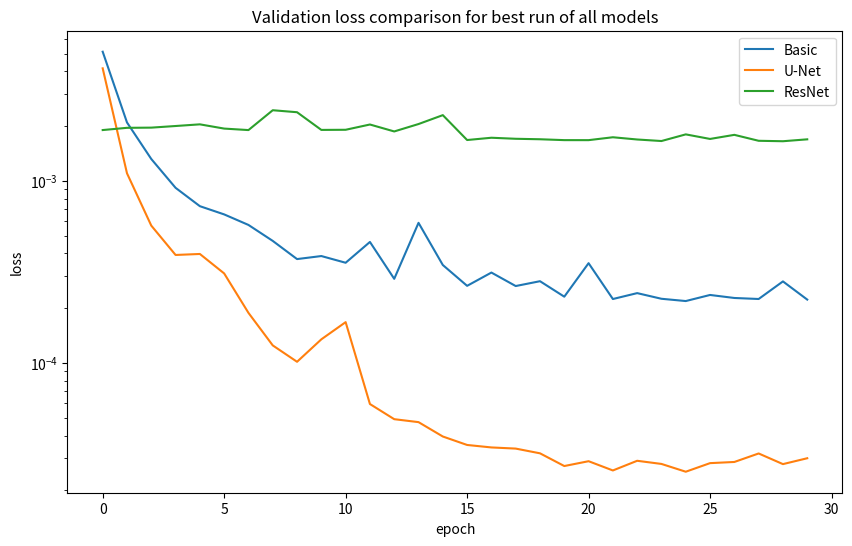

The matplotlib source for this figure:
import matplotlib.pyplot as plt
import numpy as np

def plot_compression_cp():
    R = [5, 10, 15, 20, 25]
    num_params = [6290, 11235, 16180, 21125, 26070]
    full_params = 2881921
    a = [full_params/i for i in num_params]
    plt.plot(R, a)
    plt.title('parameter compression ratio per rank (cp)')
    plt.xlabel('ranks')
    plt.ylabel('compression ratios')
    plt.xticks(R)
    plt.show()

def plot_accs_cp():
    R = [15, 20, 25]
    # num_params = [6290, 11235, 16180, 21125, 26070]
    # full_params = 2881921
    accuracies = [90.0821, 90.0894, 94.213]

    # Calculate compression ratios
    # a = [full_params / i for i in num_params]

    
    plt.plot(R, accuracies, 'o-', label='Accuracies')  # 'r-' is for red solid line
    plt.xlabel('rank')
    plt.ylabel('Accuracies')
    plt.tick_params('y')
    plt.ylim(90, 100)  # Set the range of the accuracy axis
    
    # Add horizontal lines for literature and 250 epochs benchmarks
    # plt.axhline(0.9439, color='gray', linestyle='-', label='Literature (0.9439)')
    plt.axhline(94.211, color='red', linestyle='-', label='uncompressed')
    plt.title('Tucker accuracies with 50 MAE epoch and 25 CLASSIFIER epochs')
    plt.xticks(R)
    plt.legend() 
    plt.show()

def plot_compression_tucker():
    R = [5, 10, 15, 20, 25]
    num_params = [8626, 20621, 37566, 54845, 74300]
    full_params = 2881921
    a = [full_params/i for i in num_params]
    plt.plot(R, a)
    plt.title('parameter compression ratio per rank (tucker)')
    plt.xlabel('ranks')
    plt.ylabel('compression ratios')
    plt.xticks(R)
    plt.show()


def plot_accs_tucker():
    R = [15, 20, 25]
    # num_params = [6290, 11235, 16180, 21125, 26070]
    # full_params = 2881921
    accuracies = [0.895795, 0.903269, 0.902985]
    
    # Calculate compression ratios
    # a = [full_params / i for i in num_params]

    
    plt.plot(R, accuracies, 'o-', label='Accuracies')  # 'r-' is for red solid line
    plt.xlabel('rank')
    plt.ylabel('Accuracies')
    plt.tick_params('y')
    plt.ylim(0.85, 1.0)  # Set the range of the accuracy axis
    
    # Add horizontal lines for literature and 250 epochs benchmarks
    # plt.axhline(0.9439, color='gray', linestyle='-', label='Literature (0.9439)')
    plt.axhline(0.896515, color='red', linestyle='-', label='uncompressed')
    plt.title('CP accuracies with 50 MAE epoch and 25 CLASSIFIER epochs')
    plt.xticks(R)
    plt.legend() 
    plt.show()


def classifier_adam_vs_sgd():
    epoch_adam = np.arange(14)
    epoch_sgd = np.arange(20)

    adam_train_loss_list = [
    0.5779353, 0.1946356, 0.1225612, 0.0946694, 0.0799573,
    0.0701714, 0.0627757, 0.0576435, 0.0539650, 0.0498278,
    0.0477157, 0.0439790, 0.0415124, 0.0389845
    ]
    adam_val_loss_list = [
    1.3850335, 1.1258610, 0.9338873, 0.7984684, 0.6788499,
    0.7822869, 0.8170707, 0.8465877, 0.8286164, 0.9640266,
    0.8102707, 0.8555469, 0.8640891, 0.8114818
    ]
    sgd_val_loss_list = [
    1.8872204, 1.6689397, 1.6294034, 1.4174828, 1.3488336,
    1.3591400, 1.3538532, 1.6205519, 1.2042281, 1.1175311,
    1.0546582, 1.0380862, 1.0226835, 1.0744919, 1.0292719,
    1.0530600, 0.9721900, 0.9735496, 1.0213716, 0.9780238
    ]
    sgd_train_loss_list = [
    1.0305209, 0.7625475, 0.6436381, 0.5631530, 0.5000646,
    0.4512779, 0.4124015, 0.3801628, 0.3540864, 0.3323303,
    0.3133786, 0.2974768, 0.2824948, 0.2718632, 0.2639334,
    0.2542969, 0.2463553, 0.2412917, 0.2379314, 0.2346631 
    ]


    plt.plot(epoch_adam, adam_train_loss_list, label='adam train')
    plt.plot(epoch_adam, adam_val_loss_list, label='adam val')
    plt.plot(epoch_sgd, sgd_val_loss_list, label='sgd train')
    plt.plot(epoch_sgd, sgd_train_loss_list, label='sgd val')
    plt.title('sgd vs adam loss')
    plt.xlabel('epoch')
    plt.ylabel('loss')
    plt.legend()
    plt.show()


def plot_mses_cp():
    params_un = 722113
    params_cp = [12114, 21539, 30964, 40389, 49814, 191189]
    # num_params = [6290, 11235, 16180, 21125, 26070]
    # full_params = 2881921
    mses = [0.003701, 0.002618, 0.00215, 0.002287, 0.001866, 0.0015]

    print([np.round(params_un / i, 1) for i in params_cp])
    
    # Calculate compression ratios
    # a = [full_params / i for i in num_params]

    R = [np.round(params_un / i, 1) for i in params_cp]
    plt.plot(R, mses, 'o-', label='MSE')  # 'r-' is for red solid line
    plt.xlabel('compression ratio')
    plt.ylabel('Mean Squared Error')
    plt.tick_params('y')
    plt.xlim(70, 0)
    plt.ylim(0.0000, 0.004)  # Set the range of the accuracy axis
    
    # Add horizontal lines for literature and 250 epochs benchmarks
    # plt.axhline(0.9439, color='gray', linestyle='-', label='Literature (0.9439)')
    plt.axhline(0.000204, color='red', linestyle='-', label='uncompressed')
    plt.title('Mean Squared Error (MSE) CPD at various ranks')
    plt.xticks(R)
    plt.legend() 
    plt.show()


def plot_sgd_loss():
    num_epochs = 30
    epochs = np.arange(num_epochs)
    loss_un = []
    loss_cp = []

    plt.plot(epochs, loss_un, label='uncompressed')
    plt.plot(epochs, loss_cp, label='cpd')
    plt.title('SGD validation loss uncompressed vs cpd')
    plt.xlabel('epochs')
    plt.ylabel('loss')
    plt.legend()
    plt.show()


def plot_adam_loss():
    num_epochs = 30
    epochs = np.arange(num_epochs)
    loss_un = [0.0238849, 0.0022764, 0.0016823, 0.0008592, 0.0006434,
    0.0005292, 0.0004069, 0.0004447, 0.0004904, 0.0004808,
    0.0002920, 0.0003081, 0.0003146, 0.0002733, 0.0003427,
    0.0003022, 0.0003125, 0.0005739, 0.0003186, 0.0002659,
    0.0002083, 0.0002131, 0.0002058, 0.0002133, 0.0002020,
    0.0002014, 0.0002023, 0.0002001, 0.0002032, 0.0002037]
    loss_cp = [0.0098841, 0.0055452, 0.0048496, 0.0054096, 0.0036840,
    0.0034440, 0.0030900, 0.0030042, 0.0028229, 0.0027689,
    0.0029659, 0.0026524, 0.0025764, 0.0025059, 0.0023866,
    0.0024003, 0.0024250, 0.0023358, 0.0025048, 0.0022827,
    0.0021646, 0.0021549, 0.0021544, 0.0021449, 0.0021587,
    0.0021498, 0.0021429, 0.0021406, 0.0021506, 0.0021425]


    plt.plot(epochs, loss_un, label='uncompressed adam')
    plt.plot(epochs, loss_cp, label='cpd adam')
    plt.title('Adam training and validation loss uncompressed vs cpd (24x compressed)')
    plt.xlabel('epochs')
    plt.ylabel('loss')
    plt.legend()
    plt.yscale('log')
    plt.show()


def plot_sgd_loss():
    num_epochs = 26
    epochs = np.arange(num_epochs)
    loss_sgd_un = [
    0.0732750, 0.0407066, 0.0296485, 0.0244884, 0.0216104,
    0.0196357, 0.0182382, 0.0172183, 0.0164245, 0.0157614,
    0.0151992, 0.0147583, 0.0143244, 0.0139463, 0.0136187,
    0.0133186, 0.0130292, 0.0127703, 0.0125228, 0.0122977,
    0.0122899, 0.0122647, 0.0122336, 0.0122135, 0.0122034,
    0.0121941
    ]
    loss_sgd_cp = [
            0.0213847, 0.0170526, 0.0155148, 0.0146263, 0.0139791,
    0.0133995, 0.0129530, 0.0125421, 0.0121045, 0.0117482,
    0.0114239, 0.0111400, 0.0108710, 0.0106306, 0.0104390,
    0.0102340, 0.0100281, 0.0098654, 0.0097105, 0.0095532,
    0.0095301, 0.0095284, 0.0095184, 0.0094924, 0.0094900,
    0.0094835
    ]

    plt.plot(epochs, loss_sgd_un, label='uncompressed sgd')
    plt.plot(epochs, loss_sgd_cp, label='cpd sgd')
    plt.title('SGD training and validation loss uncompressed vs cpd (24x compressed)')
    plt.xlabel('epochs')
    plt.ylabel('loss')
    plt.legend()
    plt.yscale('log')
    plt.show()


def sgd_vs_adam_loss():
    num_epochs = 26
    epochs = np.arange(num_epochs)
    loss_sgd = [
    0.0732750, 0.0407066, 0.0296485, 0.0244884, 0.0216104,
    0.0196357, 0.0182382, 0.0172183, 0.0164245, 0.0157614,
    0.0151992, 0.0147583, 0.0143244, 0.0139463, 0.0136187,
    0.0133186, 0.0130292, 0.0127703, 0.0125228, 0.0122977,
    0.0122899, 0.0122647, 0.0122336, 0.0122135, 0.0122034,
    0.0121941
    ]
    loss_adam = [0.0238849, 0.0022764, 0.0016823, 0.0008592, 0.0006434,
    0.0005292, 0.0004069, 0.0004447, 0.0004904, 0.0004808,
    0.0002920, 0.0003081, 0.0003146, 0.0002733, 0.0003427,
    0.0003022, 0.0003125, 0.0005739, 0.0003186, 0.0002659,
    0.0002083, 0.0002131, 0.0002058, 0.0002133, 0.0002020,
    0.0002014]

    plt.figure(figsize=(10,6))
    plt.plot(epochs, loss_sgd, label='SGD')
    plt.plot(epochs, loss_adam, label='Adam')
    plt.title('Val loss: Adam vs SGD for uncompressed model')
    plt.xlabel('epochs')
    plt.ylabel('loss')
    plt.legend()
    plt.yscale('log')
    plt.show()


def exp1_val_comp():
    epochs = np.arange(30)
    basic = [0.00512783, 0.00209671, 0.00132064, 0.00091725, 0.00072729, 0.00065543,
              0.00057368, 0.00046878, 0.00037255, 0.00038711, 0.00035563, 0.00046265,
              0.00029022, 0.00058916, 0.00034564, 0.0002656, 0.00031416, 0.00026493,
              0.00028163, 0.00023158, 0.00035372, 0.00022482, 0.00024224, 0.00022552,
              0.00021913, 0.00023666, 0.00022781, 0.00022489, 0.0002809, 0.0002232] 

    unet_32 = [4.15628565e-03, 1.10233537e-03, 5.68807312e-04, 3.92444178e-04,
           3.97415496e-04, 3.10695140e-04, 1.88708095e-04, 1.25053622e-04,
           1.01659260e-04, 1.35047512e-04, 1.67822185e-04, 5.95923086e-05,
           4.91981446e-05, 4.73952480e-05, 3.95220733e-05, 3.55118872e-05,
           3.44159929e-05, 3.39198590e-05, 3.19500427e-05, 2.72047988e-05,
           2.89163696e-05, 2.57240348e-05, 2.90727466e-05, 2.79348852e-05,
           2.53166067e-05, 2.82199899e-05, 2.86391404e-05, 3.18887552e-05,
           2.78725783e-05, 3.00213562e-05] # 0 was best run

    resnet = [0.00190439, 0.00195894, 0.00196355, 0.00200424, 0.00204703, 0.00194016,
            0.00190386, 0.00244688, 0.00238602, 0.00190779, 0.00191106, 0.00204274,
            0.00187112, 0.0020549,  0.00229959, 0.00167884, 0.00172789, 0.00170544,
            0.00169515, 0.00167654, 0.00167611, 0.00173861, 0.00169013, 0.00165769,
            0.00180312, 0.00170194, 0.00179243, 0.00166265, 0.00165337, 0.00169349]

    

    plt.figure(figsize=(10,6))
    plt.plot(epochs, basic, label='Basic')
    plt.plot(epochs, unet_32, label='U-Net')
    plt.plot(epochs, resnet, label='ResNet')
    plt.title('Validation loss comparison for best run of all models')
    plt.xlabel('epoch')
    plt.ylabel('loss')
    plt.yscale('log')
    plt.legend()
    plt.show()


if __name__ == '__main__':
    # plot_compression_cp()
    # plot_accs_cp()
    # plot_compression_tucker()
    # plot_accs_tucker()
    # plot_mses_cp()
    # plot_adam_loss()
    # plot_sgd_loss()
    # classifier_adam_vs_sgd()
    # sgd_vs_adam_loss()
    exp1_val_comp()
